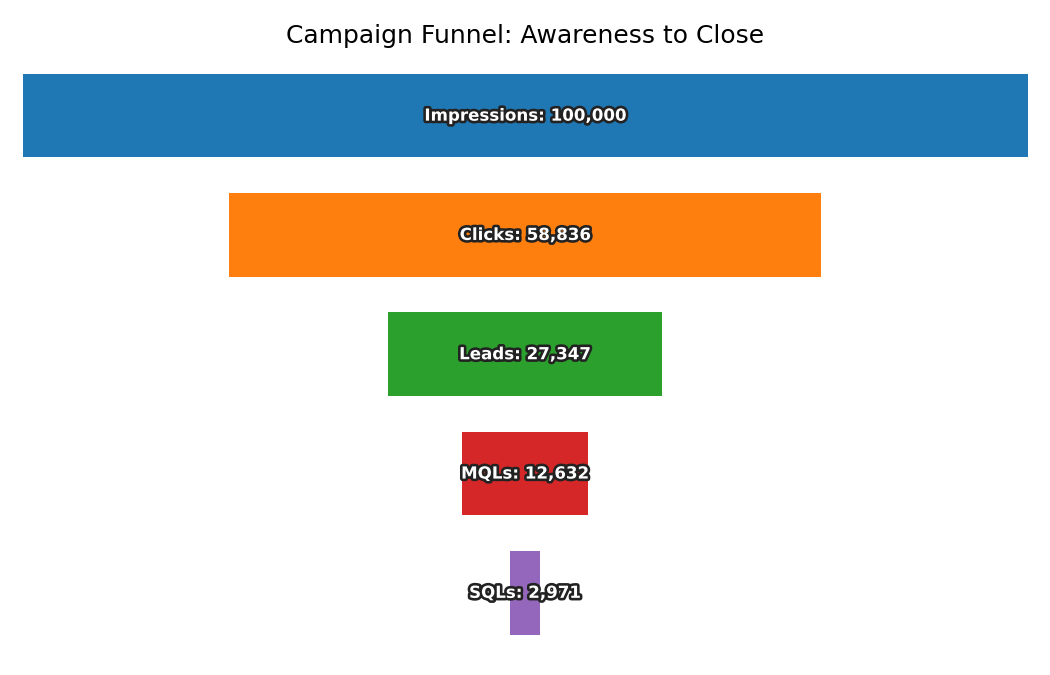

The data file committed next to this chart (first rows):
Stage, Count
Impressions, 100000
Clicks, 58836
Leads, 27347
MQLs, 12632
SQLs, 2971
